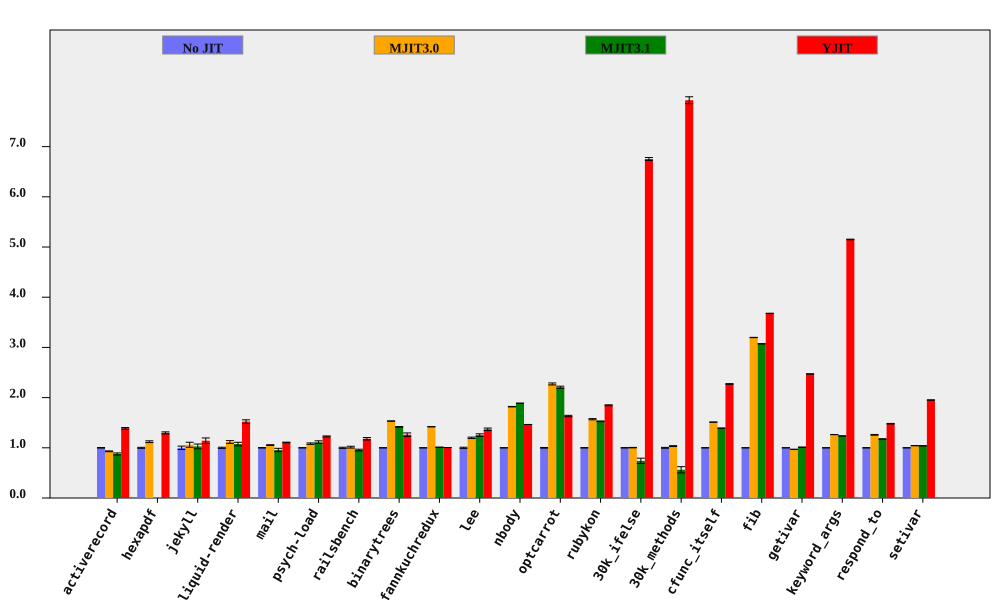

The file beside this chart, header and first rows:
bench, No JIT (ms), No JIT RSD, MJIT3.0 (ms), MJIT3.0 RSD, MJIT3.1 (ms), MJIT3.1 RSD, YJIT (ms), YJIT RSD, MJIT3.0 spd, MJIT3.0 spd RSD, MJIT3.1 spd, MJIT3.1 spd RSD, YJIT spd, YJIT spd RSD, % in YJIT
activerecord, 150.8, 0.5251, 162.1, 0.6533, 171.8, 2.268, 108.6, 0.9852, 0.9304, 0.8382, 0.8775, 2.328, 1.388, 1.116, 81.84
hexapdf, 2819, 0.9748, 2513, 1.231, , , 2173, 1.221, 1.122, 1.57, , , 1.297, 1.562, 74.79
jekyll, 8557, 3.356, 8064, 3.284, 8328, 3.223, 7502, 3.57, 1.061, 4.696, 1.027, 4.653, 1.141, 4.9, 82.13
liquid-render, 176.7, 1.122, 158.4, 2.152, 164.4, 3.116, 116.2, 2.076, 1.116, 2.427, 1.075, 3.311, 1.521, 2.36, 84.86
mail, 157.4, 0.4258, 149.3, 0.5319, 164.5, 3.383, 142.2, 0.3335, 1.054, 0.6813, 0.9571, 3.41, 1.107, 0.5409, 98.34
psych-load, 2090, 0.2338, 1931, 1.322, 1879, 2.403, 1705, 0.7777, 1.083, 1.343, 1.113, 2.415, 1.226, 0.8121, 82.03
railsbench, 2957, 1.14, 2919, 1.324, 3095, 1.34, 2505, 1.673, 1.013, 1.748, 0.9553, 1.76, 1.18, 2.025, 80.25
binarytrees, 357.1, 0.09203, 233, 0.1122, 252.1, 0.5172, 283.1, 2.784, 1.533, 0.1451, 1.417, 0.5253, 1.261, 2.785, 84.27
fannkuchredux, 5627, 0.1011, 3964, 0.07815, 5565, 0.1124, 5599, 0.05077, 1.42, 0.1278, 1.011, 0.1512, 1.005, 0.1131, 0.0187
lee, 1106, 1.158, 922.6, 0.188, 882.7, 1.703, 808.1, 1.406, 1.199, 1.173, 1.253, 2.059, 1.369, 1.822, 99.93
nbody, 110.3, 0.0377, 60.6, 0.2467, 58.39, 0.04286, 75.28, 0.02805, 1.819, 0.2495, 1.888, 0.05708, 1.465, 0.04699, 100
optcarrot, 4976, 0.6463, 2190, 0.5748, 2256, 0.7189, 3047, 0.5378, 2.272, 0.865, 2.206, 0.9667, 1.633, 0.8408, 96.13
rubykon, 10417, 0.359, 6637, 0.6706, 6819, 0.2744, 5639, 0.3423, 1.57, 0.7606, 1.528, 0.4519, 1.847, 0.496, 99.85
30k_ifelse, 2184, 0.316, 2176, 0.3055, 2952, 7.205, 323.4, 0.292, 1.004, 0.4395, 0.7399, 7.212, 6.754, 0.4303, 99.99
30k_methods, 6024, 0.8609, 5827, 0.05324, 10722, 11.07, 760.1, 0.05235, 1.034, 0.8625, 0.5618, 11.1, 7.925, 0.8624, 100
cfunc_itself, 89.8, 0.1437, 59.4, 0.1219, 64.53, 0.07698, 39.53, 0.2351, 1.512, 0.1885, 1.391, 0.163, 2.272, 0.2755, 100
fib, 191.5, 0.06627, 59.89, 0.06739, 62.34, 0.02486, 52.07, 0.06966, 3.198, 0.09452, 3.072, 0.07078, 3.678, 0.09615, 100
getivar, 87.68, 0.06757, 90.43, 0.1623, 86.64, 0.1462, 35.48, 0.1111, 0.9696, 0.1758, 1.012, 0.1611, 2.471, 0.13, 91.45
keyword_args, 234.8, 0.05754, 185.9, 0.05944, 189.9, 0.04166, 45.59, 0.1028, 1.263, 0.08273, 1.236, 0.07104, 5.15, 0.1178, 100
respond_to, 230.6, 0.3149, 183.2, 0.5032, 196.2, 0.3689, 155.8, 0.2461, 1.259, 0.5936, 1.175, 0.485, 1.48, 0.3996, 100
setivar, 71.23, 0.1526, 68.3, 0.2113, 68.51, 0.02683, 36.49, 0.1294, 1.043, 0.2607, 1.04, 0.1549, 1.952, 0.2001, 92.66
